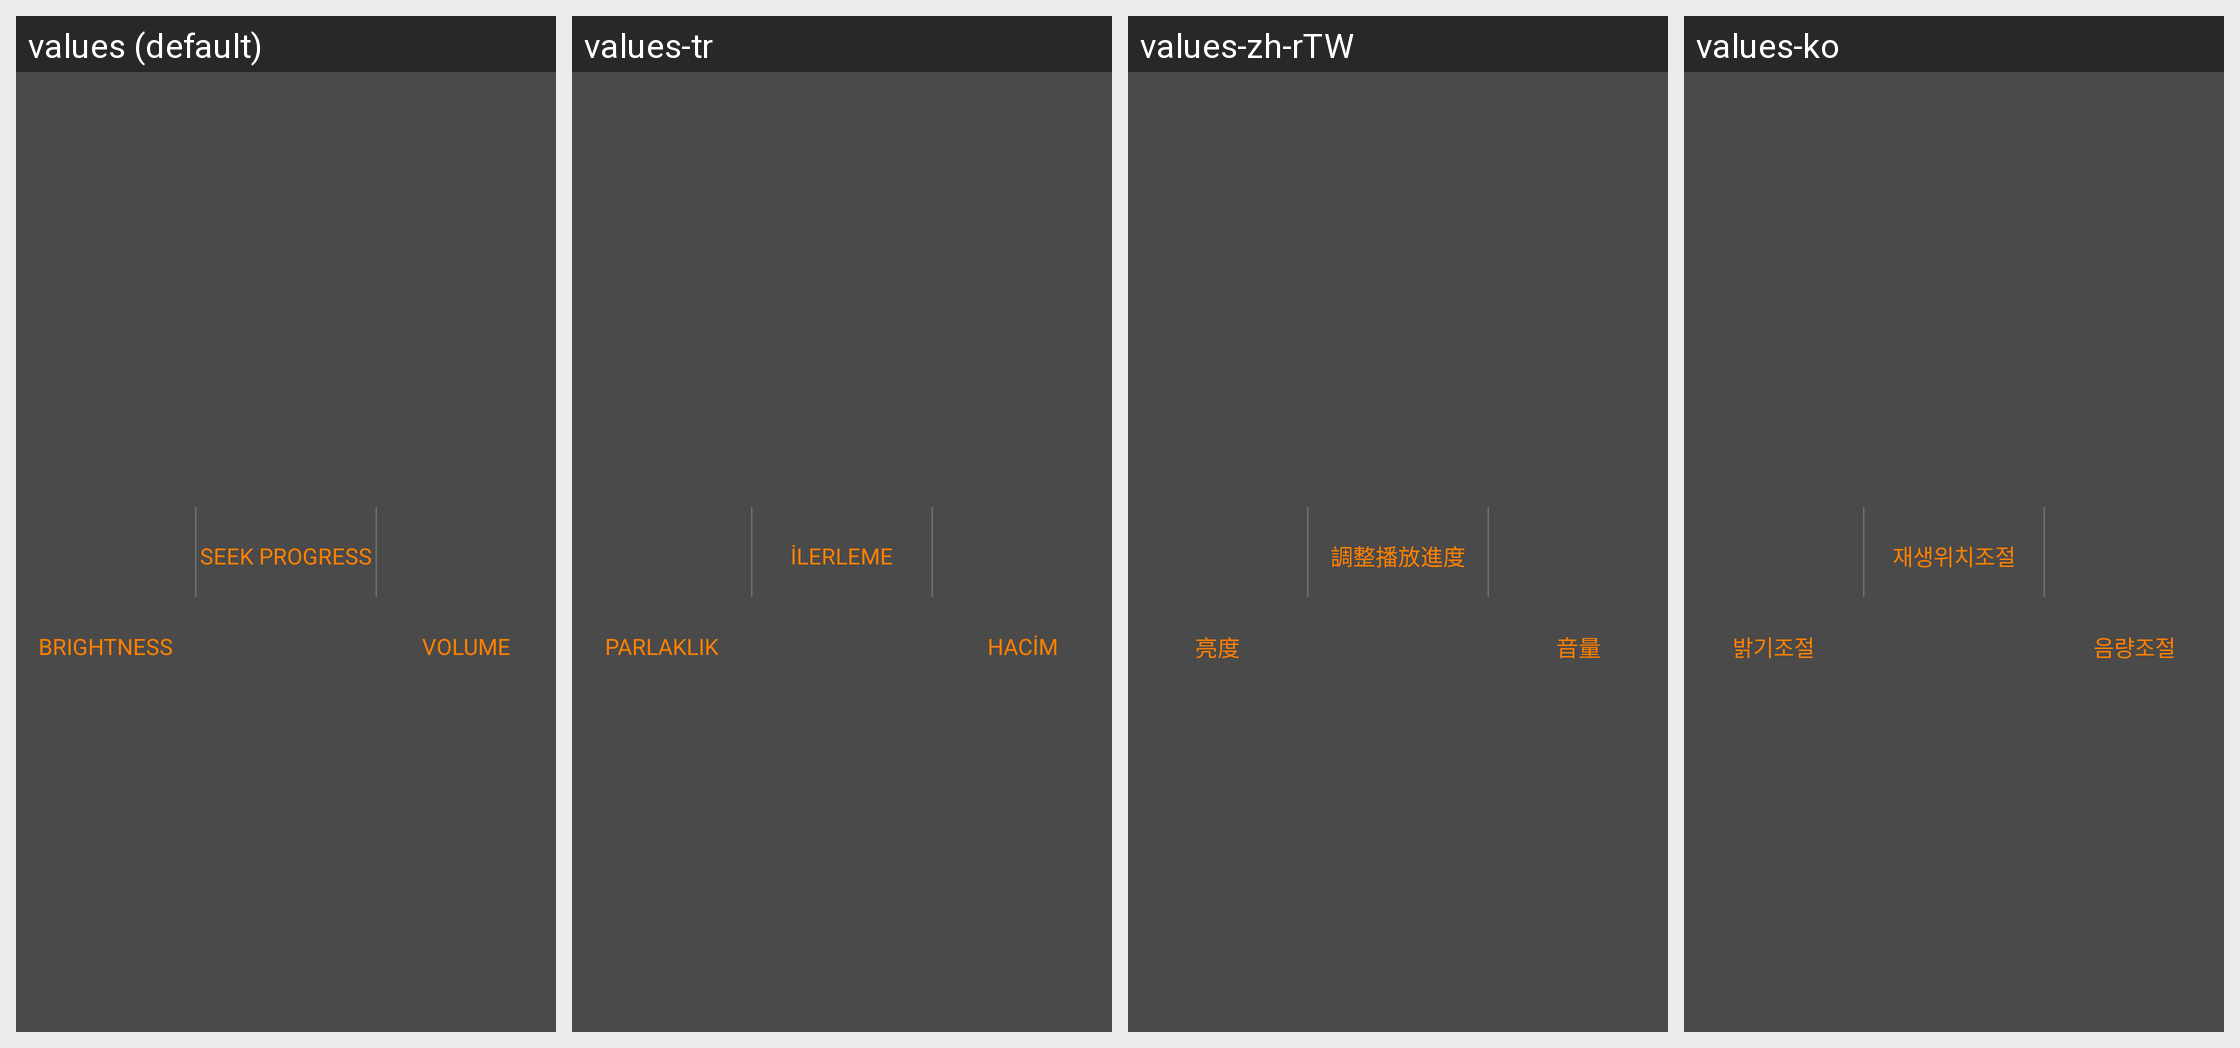

The same Android screen rendered under several of its app's locales, left to right. List the strings drawn on it with the default value and each locale's translation.
Android screen res/layout/guide_layout.xml rendered under 4 locales, left to right: values (default), values-tr, values-zh-rTW, values-ko. Device: Nexus 5 (rendered at 1080×1920; each locale shown at half size, 540×960, under a caption strip naming it); theme AppTheme.
Other locales in the repository, not shown: values-ar, values-bg, values-bn, values-cs, values-da, values-de, values-el, values-es, values-fa, values-fi, values-fil, values-fr, values-hi, values-hr, values-hu, values-in, values-it, values-iw, values-ja, values-ka, values-mk, values-ms, values-my, values-nb, values-nl, values-pl, values-pt, values-pt-rBR, values-pt-rPT, values-ro, values-ru, values-sk, values-sq, values-sr, values-sv, values-sw, values-th, values-uk, values-ur, values-vi, values-zh-rCN.
Strings drawn on this screen, with the default value and each locale's value (text and hints the layout hard-codes, and strings that could not be matched under every locale, appear in the picture but are not listed):

brightness_simple
  values: Brightness
  values-tr: Parlaklık
  values-zh-rTW: 亮度
  values-ko: 밝기조절

seek_progress
  values: Seek Progress
  values-tr: İlerleme
  values-zh-rTW: 調整播放進度
  values-ko: 재생위치조절

volume
  values: Volume
  values-tr: Hacim
  values-zh-rTW: 音量
  values-ko: 음량조절
